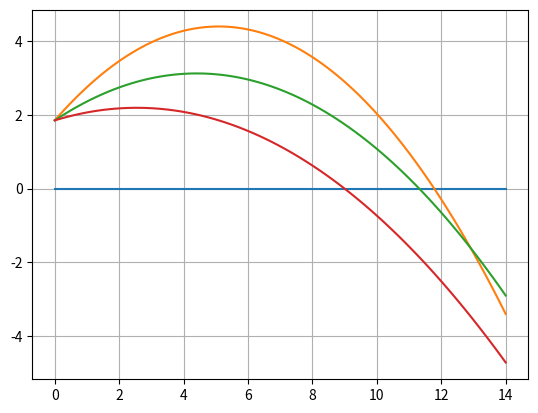

Reproduce this figure in Python.
import numpy as np
import matplotlib.pyplot as plt


v0 = 10
y0 = 1.85

g = 9.82

def throwarc(x, theta):

    y = y0 - (g/((2*(v0**2)) * (np.cos(theta)**2))) * ((x - ((v0**2) * (np.sin(theta * 2)))/ (2* g))**2) + ((v0**2) * (np.sin(theta) ** 2) / (2 * g))
    return y

x = np.linspace(0, 14, 100)


plt.plot([0,14], [0, 0])
plt.plot(x, throwarc(x, np.deg2rad(45)))
plt.plot(x, throwarc(x, np.deg2rad(30)))
plt.plot(x, throwarc(x, np.deg2rad(15)))
plt.grid()
plt.show()